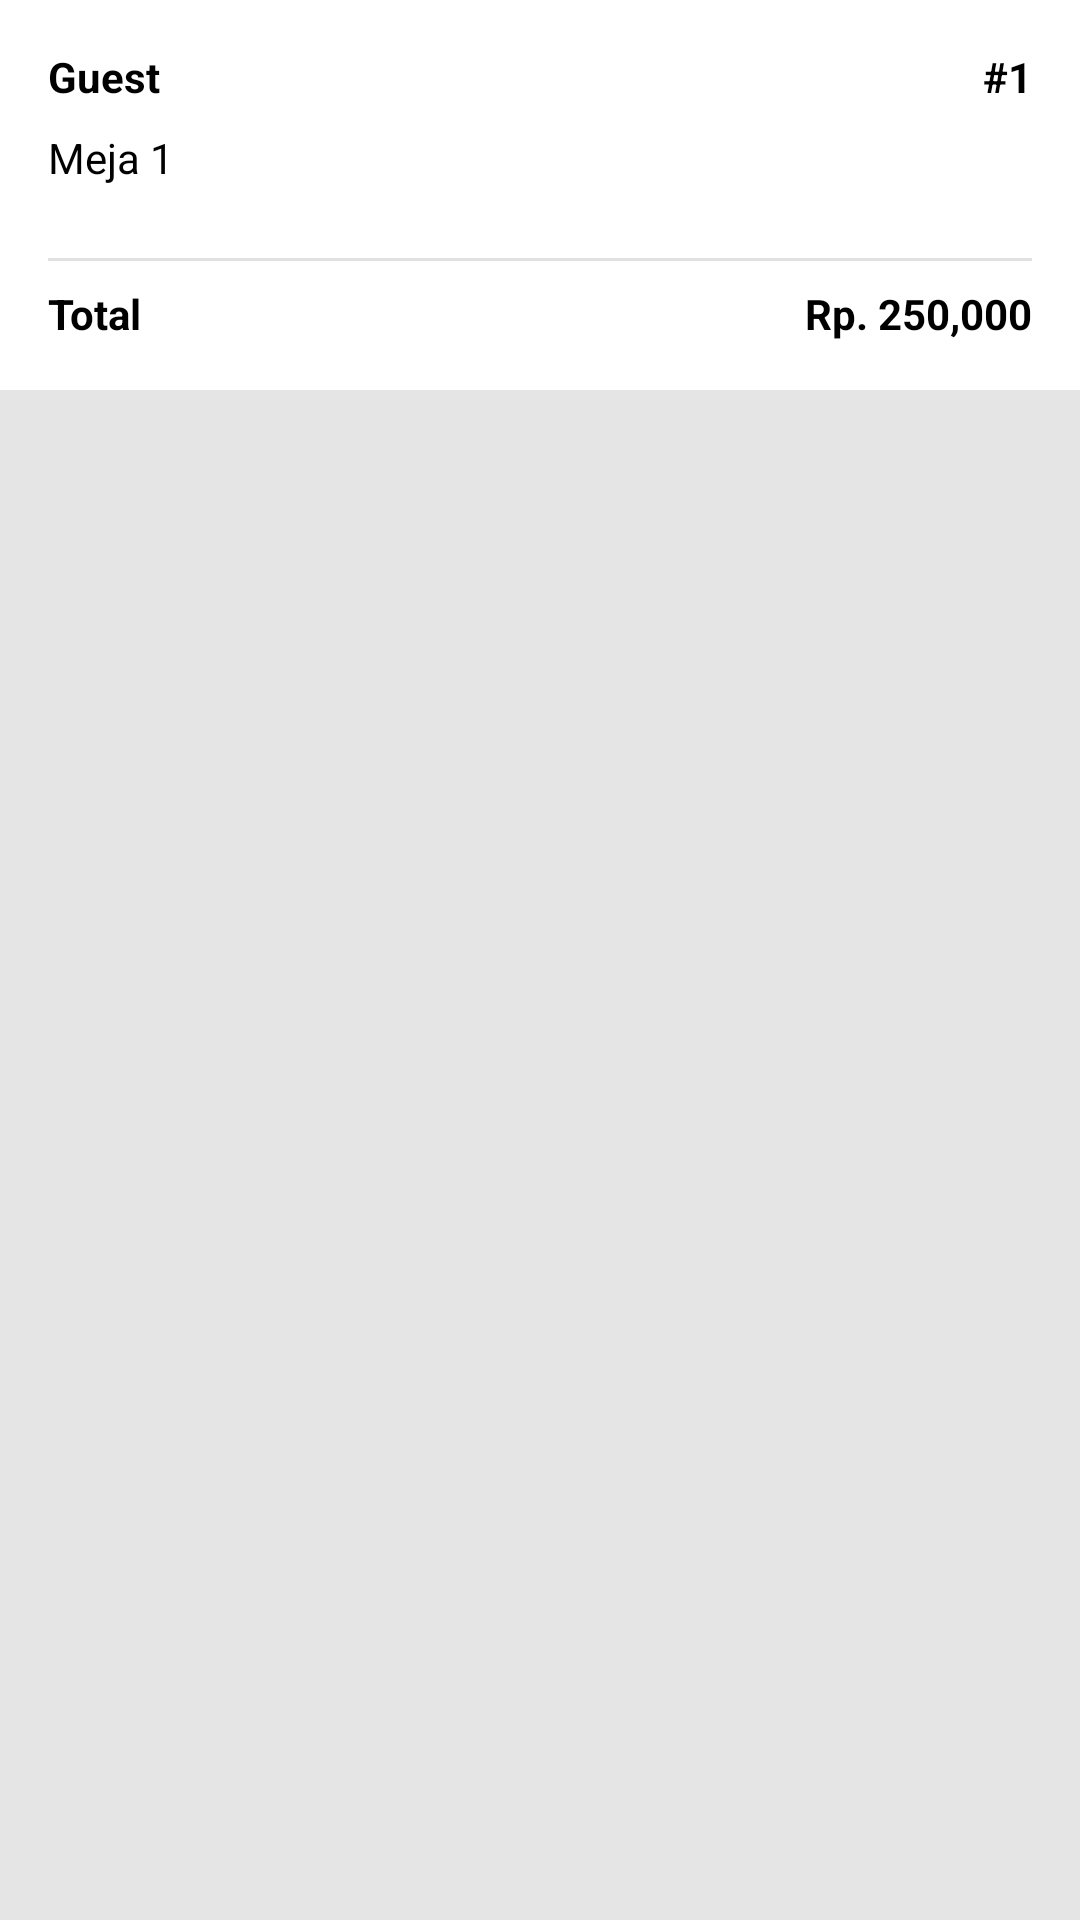

Layout XML and referenced resources for this Android screen:
<!-- AndroidManifest.xml: application theme Theme.Supervisionjava -->
<!-- res/layout/card_order.xml -->
<?xml version="1.0" encoding="utf-8"?>
<androidx.constraintlayout.widget.ConstraintLayout xmlns:android="http://schemas.android.com/apk/res/android"
    xmlns:app="http://schemas.android.com/apk/res-auto"
    xmlns:tools="http://schemas.android.com/tools"
    android:layout_width="match_parent"
    android:layout_height="wrap_content"
    android:background="#1A000000">

    <androidx.cardview.widget.CardView
        android:id="@+id/cardOrder"
        android:layout_width="0dp"
        android:layout_height="wrap_content"
        app:cardCornerRadius="0dp"
        app:cardElevation="0dp"
        app:contentPadding="16dp"
        app:layout_constraintEnd_toEndOf="parent"
        app:layout_constraintStart_toStartOf="parent"
        app:layout_constraintTop_toTopOf="parent">

        <androidx.constraintlayout.widget.ConstraintLayout
            android:layout_width="match_parent"
            android:layout_height="match_parent">

            <TextView
                android:id="@+id/cardOrderCustomerName"
                android:layout_width="wrap_content"
                android:layout_height="wrap_content"
                android:text="Guest"
                android:textColor="@color/black"
                android:textStyle="bold"
                app:layout_constraintStart_toStartOf="parent"
                app:layout_constraintTop_toTopOf="parent" />

            <TextView
                android:id="@+id/cardOrderId"
                android:layout_width="wrap_content"
                android:layout_height="wrap_content"
                android:text="#1"
                android:textColor="@color/black"
                android:textStyle="bold"
                app:layout_constraintBottom_toBottomOf="@+id/cardOrderCustomerName"
                app:layout_constraintEnd_toEndOf="parent"
                app:layout_constraintTop_toTopOf="@+id/cardOrderCustomerName" />

            <TextView
                android:id="@+id/cardOrderTable"
                android:layout_width="wrap_content"
                android:layout_height="wrap_content"
                android:layout_marginTop="8dp"
                android:text="Meja 1"
                android:textColor="@color/black"
                app:layout_constraintStart_toStartOf="parent"
                app:layout_constraintTop_toBottomOf="@+id/cardOrderCustomerName" />

            <View
                android:id="@+id/divider"
                android:layout_width="match_parent"
                android:layout_height="1dp"
                android:layout_marginTop="24dp"
                android:background="?android:attr/listDivider"
                app:layout_constraintEnd_toEndOf="parent"
                app:layout_constraintStart_toStartOf="parent"
                app:layout_constraintTop_toBottomOf="@+id/cardOrderTable" />

            <TextView
                android:id="@+id/textView7"
                android:layout_width="wrap_content"
                android:layout_height="wrap_content"
                android:layout_marginTop="8dp"
                android:text="Total"
                android:textColor="@color/black"
                android:textStyle="bold"
                app:layout_constraintBottom_toBottomOf="parent"
                app:layout_constraintStart_toStartOf="parent"
                app:layout_constraintTop_toBottomOf="@+id/divider" />

            <TextView
                android:id="@+id/cardOrderTotal"
                android:layout_width="wrap_content"
                android:layout_height="wrap_content"
                android:text="Rp. 250,000"
                android:textColor="@color/black"
                android:textStyle="bold"
                app:layout_constraintBottom_toBottomOf="@+id/textView7"
                app:layout_constraintEnd_toEndOf="@+id/divider"
                app:layout_constraintTop_toTopOf="@+id/textView7" />
        </androidx.constraintlayout.widget.ConstraintLayout>
    </androidx.cardview.widget.CardView>

    <View
        android:id="@+id/divider5"
        android:layout_width="match_parent"
        android:layout_height="2dp"
        app:layout_constraintBottom_toBottomOf="parent"
        app:layout_constraintEnd_toEndOf="parent"
        app:layout_constraintHorizontal_bias="0.0"
        app:layout_constraintStart_toStartOf="parent"
        app:layout_constraintTop_toBottomOf="@+id/cardOrder" />

</androidx.constraintlayout.widget.ConstraintLayout>
<!-- resources referenced by this layout -->
<resources>
  <color name="black">#FF000000</color>
  <style name="Theme.Supervisionjava" parent="Theme.MaterialComponents.DayNight.DarkActionBar">
          
          <item name="colorPrimary">@color/base_blue</item>
          <item name="colorPrimaryVariant">@color/base_blue</item>
          <item name="colorOnPrimary">@color/white</item>
          
          <item name="colorSecondary">@color/base_blue</item>
          <item name="colorSecondaryVariant">@color/base_blue</item>
          <item name="colorOnSecondary">@color/black</item>
          
          <item name="android:statusBarColor" tools:targetApi="l">?attr/colorPrimaryVariant</item>
          
      </style>
  <color name="base_blue">#4F46E5</color>
  <color name="white">#FFFFFFFF</color>
</resources>
